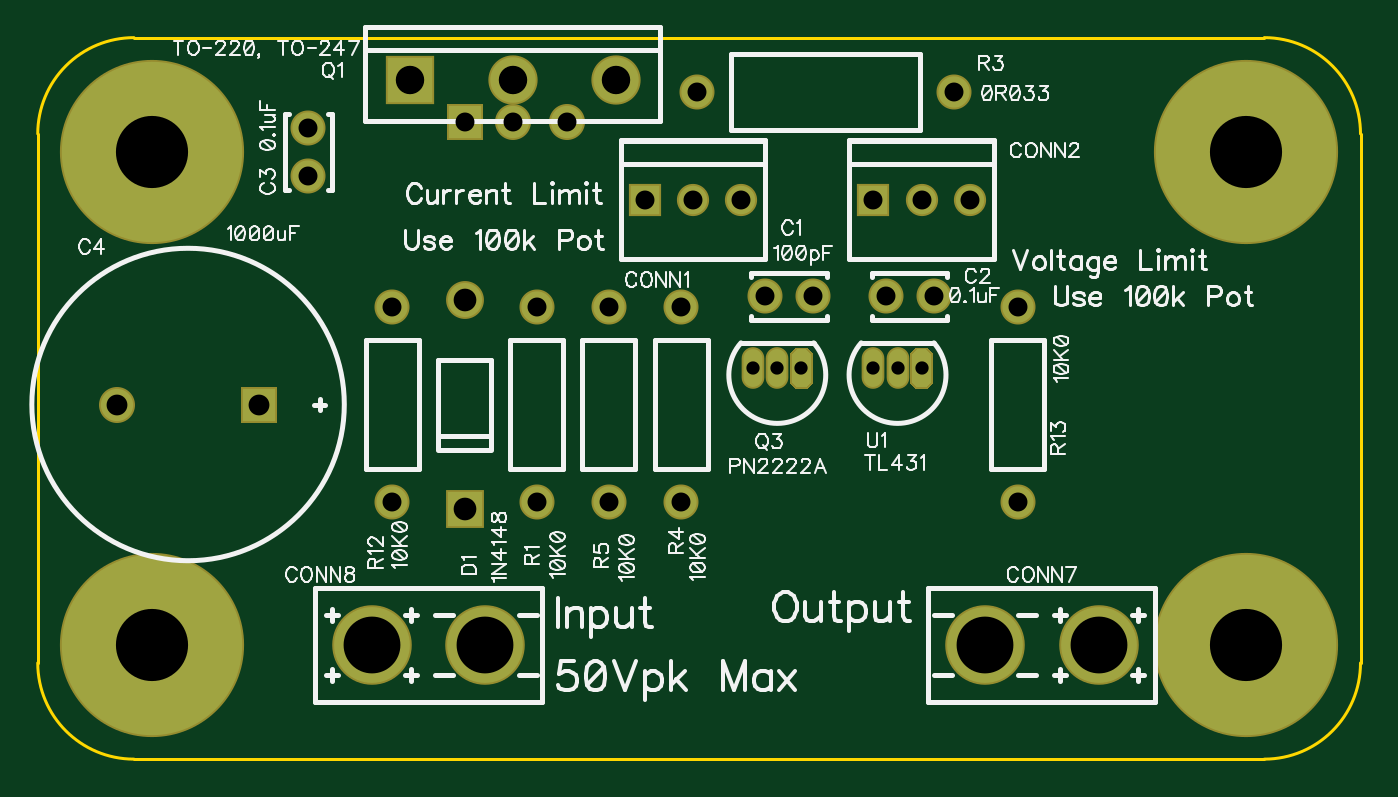
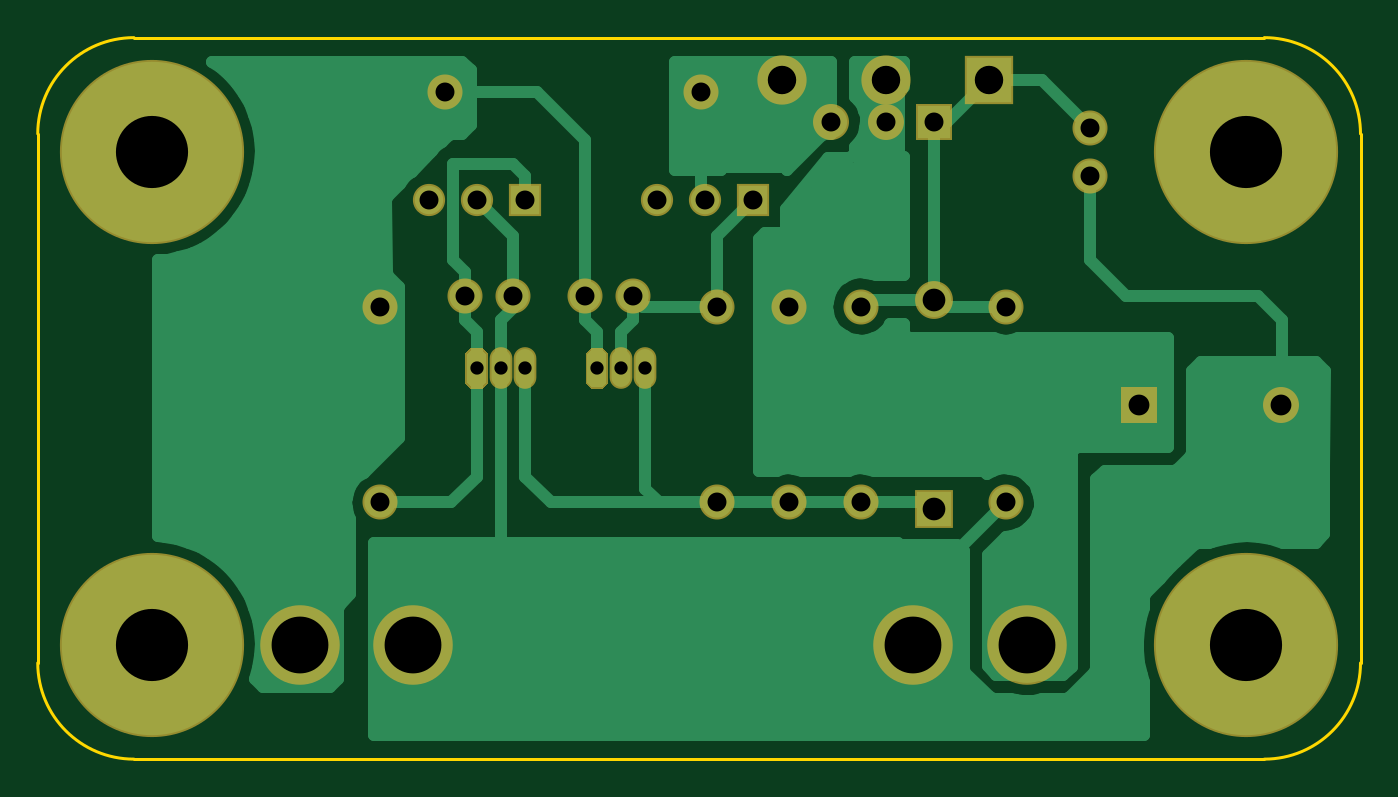
Circuit board: 8 layer files. Board 69.9 x 38.1 mm.
- drill: SuperSimplePowerSupply.drl (938 bytes)
- bottom_copper: SuperSimplePowerSupply.gbl (10569 bytes)
- bottom_silk: SuperSimplePowerSupply.gbo (126 bytes)
- bottom_mask: SuperSimplePowerSupply.gbs (1271 bytes)
- outline: SuperSimplePowerSupply.gko (335 bytes)
- top_copper: SuperSimplePowerSupply.gtl (1265 bytes)
- top_silk: SuperSimplePowerSupply.gto (32502 bytes)
- top_mask: SuperSimplePowerSupply.gts (1271 bytes)

=== drill: SuperSimplePowerSupply.drl (938 bytes, source withheld) ===
=== bottom_copper: SuperSimplePowerSupply.gbl (10569 bytes, source omitted) ===
=== bottom_silk: SuperSimplePowerSupply.gbo ===
G04 DipTrace 2.4.0.2*
%INSuperSimplePowerSupply.gbo*%
%MOIN*%
%FSLAX44Y44*%
G04*
G70*
G90*
G75*
G01*
%LNBotSilk*%
%LPD*%
M02*

=== bottom_mask: SuperSimplePowerSupply.gbs ===
G04 DipTrace 2.4.0.2*
%INSuperSimplePowerSupply.gbs*%
%MOIN*%
%ADD15R,0.0669X0.0669*%
%ADD33O,0.0472X0.0866*%
%ADD35C,0.1024*%
%ADD37R,0.1024X0.1024*%
%ADD39C,0.3829*%
%ADD41C,0.0787*%
%ADD43R,0.0787X0.0787*%
%ADD45C,0.1654*%
%ADD47C,0.0669*%
%ADD50C,0.0748*%
%ADD52R,0.0748X0.0748*%
%ADD53C,0.0728*%
%FSLAX44Y44*%
G04*
G70*
G90*
G75*
G01*
%LNBotMask*%
%LPD*%
D53*
X19000Y35250D3*
X18000D3*
X20500D3*
X21500D3*
X8500Y37750D3*
Y38750D3*
D52*
X7476Y33000D3*
D50*
X4524D3*
D15*
X15500Y37250D3*
D47*
X16500D3*
X17500D3*
D15*
X20250D3*
D47*
X21250D3*
X22250D3*
D45*
X24931Y28000D3*
X22569D3*
X9819D3*
X12181D3*
D43*
X11750Y30825D3*
D41*
Y35175D3*
D39*
X5250Y38250D3*
X28000D3*
X5250Y28000D3*
X28000D3*
D37*
X10604Y39750D3*
D35*
X12750D3*
X14896D3*
D52*
X11750Y38875D3*
D50*
X13875D3*
X12750D3*
G36*
X18986Y34062D2*
X18865Y34183D1*
X18635D1*
X18514Y34062D1*
Y33438D1*
X18635Y33317D1*
X18865D1*
X18986Y33438D1*
Y34062D1*
G37*
D33*
X18250Y33750D3*
X17750D3*
D53*
X13250Y30963D3*
Y35037D3*
X21917Y39500D3*
X16583D3*
X16250Y35037D3*
Y30963D3*
X14750D3*
Y35037D3*
X10250Y30963D3*
Y35037D3*
X23250Y30963D3*
Y35037D3*
G36*
X21486Y34062D2*
X21365Y34183D1*
X21135D1*
X21014Y34062D1*
Y33438D1*
X21135Y33317D1*
X21365D1*
X21486Y33438D1*
Y34062D1*
G37*
D33*
X20750Y33750D3*
X20250D3*
M02*

=== outline: SuperSimplePowerSupply.gko ===
G04 DipTrace 2.4.0.2*
%INSuperSimplePowerSupply.gko*%
%MOIN*%
%ADD11C,0.0055*%
%FSLAX44Y44*%
G04*
G70*
G90*
G75*
G01*
%LNBoardOutline*%
%LPD*%
X4875Y25627D2*
D11*
X28375D1*
G03X30375Y27627I0J2000D01*
G01*
Y38627D1*
G03X28375Y40627I-2000J0D01*
G01*
X4875D1*
G03X2875Y38627I0J-2000D01*
G01*
Y27627D1*
G03X4875Y25627I2000J0D01*
G01*
M02*

=== top_copper: SuperSimplePowerSupply.gtl ===
G04 DipTrace 2.4.0.2*
%INSuperSimplePowerSupply.gtl*%
%MOIN*%
%ADD14C,0.065*%
%ADD15R,0.0669X0.0669*%
%ADD16C,0.0669*%
%ADD17R,0.0591X0.0591*%
%ADD18C,0.0591*%
%ADD19C,0.1575*%
%ADD20R,0.0709X0.0709*%
%ADD21C,0.0709*%
%ADD22C,0.375*%
%ADD23R,0.0945X0.0945*%
%ADD24C,0.0945*%
%ADD25O,0.0394X0.0787*%
%FSLAX44Y44*%
G04*
G70*
G90*
G75*
G01*
%LNTop*%
%LPD*%
D14*
X19000Y35250D3*
X18000D3*
X20500D3*
X21500D3*
X8500Y37750D3*
Y38750D3*
D15*
X7476Y33000D3*
D16*
X4524D3*
D17*
X15500Y37250D3*
D18*
X16500D3*
X17500D3*
D17*
X20250D3*
D18*
X21250D3*
X22250D3*
D19*
X24931Y28000D3*
X22569D3*
X9819D3*
X12181D3*
D20*
X11750Y30825D3*
D21*
Y35175D3*
D22*
X5250Y38250D3*
X28000D3*
X5250Y28000D3*
X28000D3*
D23*
X10604Y39750D3*
D24*
X12750D3*
X14896D3*
D15*
X11750Y38875D3*
D16*
X13875D3*
X12750D3*
G36*
X18947Y34045D2*
X18848Y34144D1*
X18652D1*
X18553Y34045D1*
Y33455D1*
X18652Y33356D1*
X18848D1*
X18947Y33455D1*
Y34045D1*
G37*
D25*
X18250Y33750D3*
X17750D3*
D14*
X13250Y30963D3*
Y35037D3*
X21917Y39500D3*
X16583D3*
X16250Y35037D3*
Y30963D3*
X14750D3*
Y35037D3*
X10250Y30963D3*
Y35037D3*
X23250Y30963D3*
Y35037D3*
G36*
X21447Y34045D2*
X21348Y34144D1*
X21152D1*
X21053Y34045D1*
Y33455D1*
X21152Y33356D1*
X21348D1*
X21447Y33455D1*
Y34045D1*
G37*
D25*
X20750Y33750D3*
X20250D3*
M02*

=== top_silk: SuperSimplePowerSupply.gto (32502 bytes, source omitted) ===
=== top_mask: SuperSimplePowerSupply.gts ===
G04 DipTrace 2.4.0.2*
%INSuperSimplePowerSupply.gts*%
%MOIN*%
%ADD15R,0.0669X0.0669*%
%ADD33O,0.0472X0.0866*%
%ADD35C,0.1024*%
%ADD37R,0.1024X0.1024*%
%ADD39C,0.3829*%
%ADD41C,0.0787*%
%ADD43R,0.0787X0.0787*%
%ADD45C,0.1654*%
%ADD47C,0.0669*%
%ADD50C,0.0748*%
%ADD52R,0.0748X0.0748*%
%ADD53C,0.0728*%
%FSLAX44Y44*%
G04*
G70*
G90*
G75*
G01*
%LNTopMask*%
%LPD*%
D53*
X19000Y35250D3*
X18000D3*
X20500D3*
X21500D3*
X8500Y37750D3*
Y38750D3*
D52*
X7476Y33000D3*
D50*
X4524D3*
D15*
X15500Y37250D3*
D47*
X16500D3*
X17500D3*
D15*
X20250D3*
D47*
X21250D3*
X22250D3*
D45*
X24931Y28000D3*
X22569D3*
X9819D3*
X12181D3*
D43*
X11750Y30825D3*
D41*
Y35175D3*
D39*
X5250Y38250D3*
X28000D3*
X5250Y28000D3*
X28000D3*
D37*
X10604Y39750D3*
D35*
X12750D3*
X14896D3*
D52*
X11750Y38875D3*
D50*
X13875D3*
X12750D3*
G36*
X18986Y34062D2*
X18865Y34183D1*
X18635D1*
X18514Y34062D1*
Y33438D1*
X18635Y33317D1*
X18865D1*
X18986Y33438D1*
Y34062D1*
G37*
D33*
X18250Y33750D3*
X17750D3*
D53*
X13250Y30963D3*
Y35037D3*
X21917Y39500D3*
X16583D3*
X16250Y35037D3*
Y30963D3*
X14750D3*
Y35037D3*
X10250Y30963D3*
Y35037D3*
X23250Y30963D3*
Y35037D3*
G36*
X21486Y34062D2*
X21365Y34183D1*
X21135D1*
X21014Y34062D1*
Y33438D1*
X21135Y33317D1*
X21365D1*
X21486Y33438D1*
Y34062D1*
G37*
D33*
X20750Y33750D3*
X20250D3*
M02*

